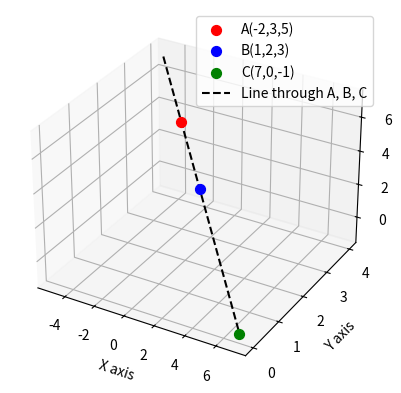

Write the Python code that produced this figure. (Note: this script raises an exception after producing the figure.)
import numpy as np
import matplotlib.pyplot as plt
from mpl_toolkits.mplot3d import Axes3D

# Points
A = np.array([-2, 3, 5])
B = np.array([1, 2, 3])
C = np.array([7, 0, -1])

# Direction vector AB
AB = B - A

# Generate line through A in direction AB
t = np.linspace(-1, 3, 100)  # parameter
line = A[:, None] + AB[:, None] * t

# Plot
fig = plt.figure()
ax = fig.add_subplot(111, projection='3d')

# Plot points
ax.scatter(*A, color='red', label='A(-2,3,5)', s=50)
ax.scatter(*B, color='blue', label='B(1,2,3)', s=50)
ax.scatter(*C, color='green', label='C(7,0,-1)', s=50)

# Plot line through A, B, C
ax.plot(line[0], line[1], line[2], color='black', linestyle='--', label='Line through A, B, C')

# Labels
ax.set_xlabel('X axis')
ax.set_ylabel('Y axis')
ax.set_zlabel('Z axis')
ax.legend()

# Save figure
plt.savefig("/home/<user>/matgeo/figs/fig.png", dpi=300)
plt.show()

